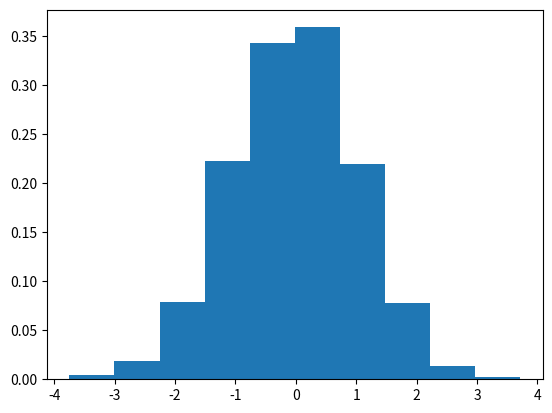

This chart was generated by the following Python code:
import matplotlib.pyplot as plt
import numpy as np

x = np.random.standard_normal(size=1000)
plt.hist(x, density=True)
plt.show()